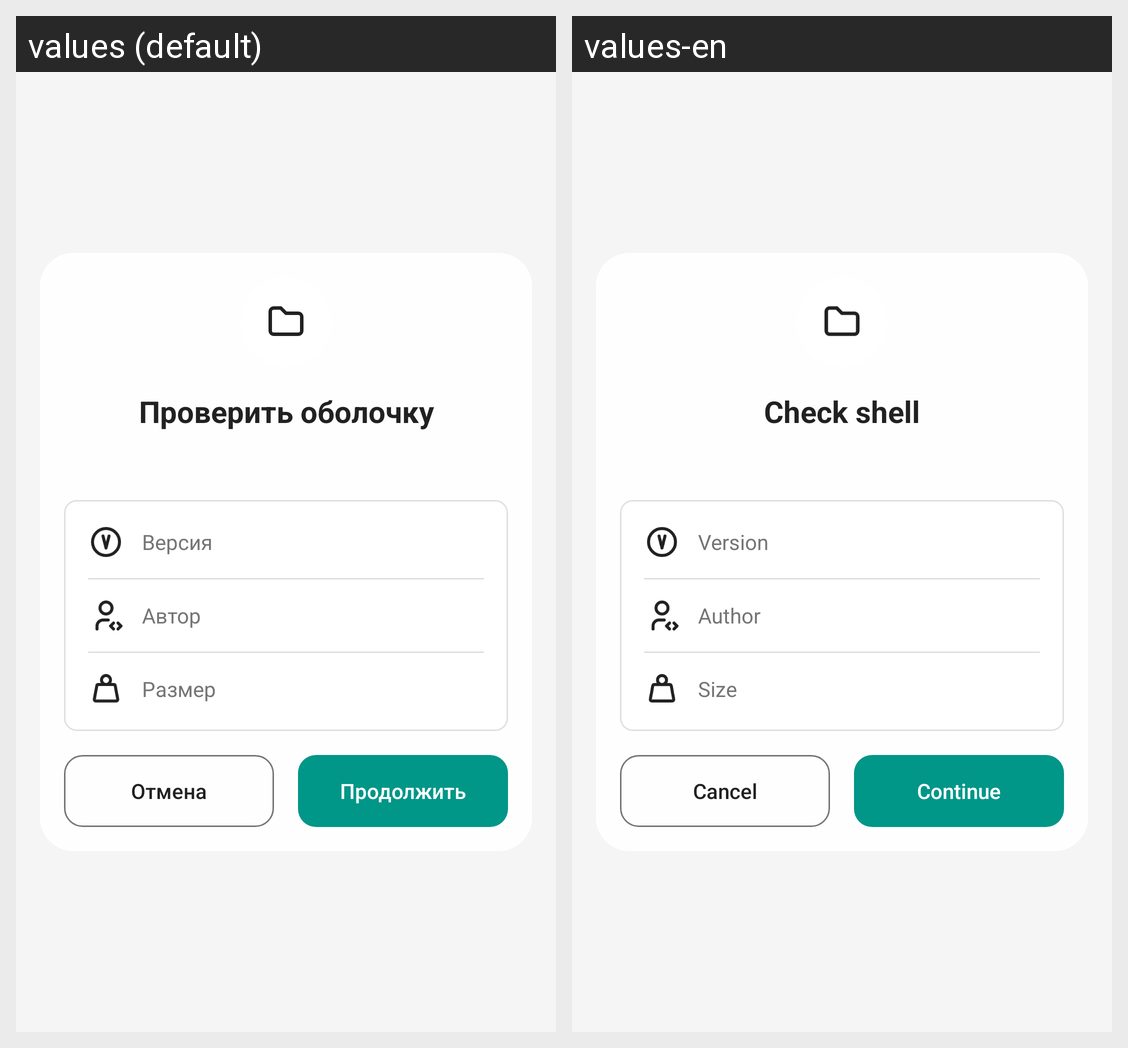

Translations of the strings shown on this Android screen, per locale in the grid:
Android screen res/layout/dialog_shell_import_preview.xml rendered under 2 locales, left to right: values (default), values-en. Device: Nexus 5 (rendered at 1080×1920; each locale shown at half size, 540×960, under a caption strip naming it); theme Theme.QutyLaunch.
Strings drawn on this screen, with the default value and each locale's value (text and hints the layout hard-codes, and strings that could not be matched under every locale, appear in the picture but are not listed):

store_import_preview_title
  values: Проверить оболочку
  values-en: Check shell

settings_personalization_shell_info_version
  values: Версия
  values-en: Version

settings_personalization_shell_info_author
  values: Автор
  values-en: Author

settings_personalization_shell_info_size
  values: Размер
  values-en: Size

cancel
  values: Отмена
  values-en: Cancel

store_import_continue
  values: Продолжить
  values-en: Continue
